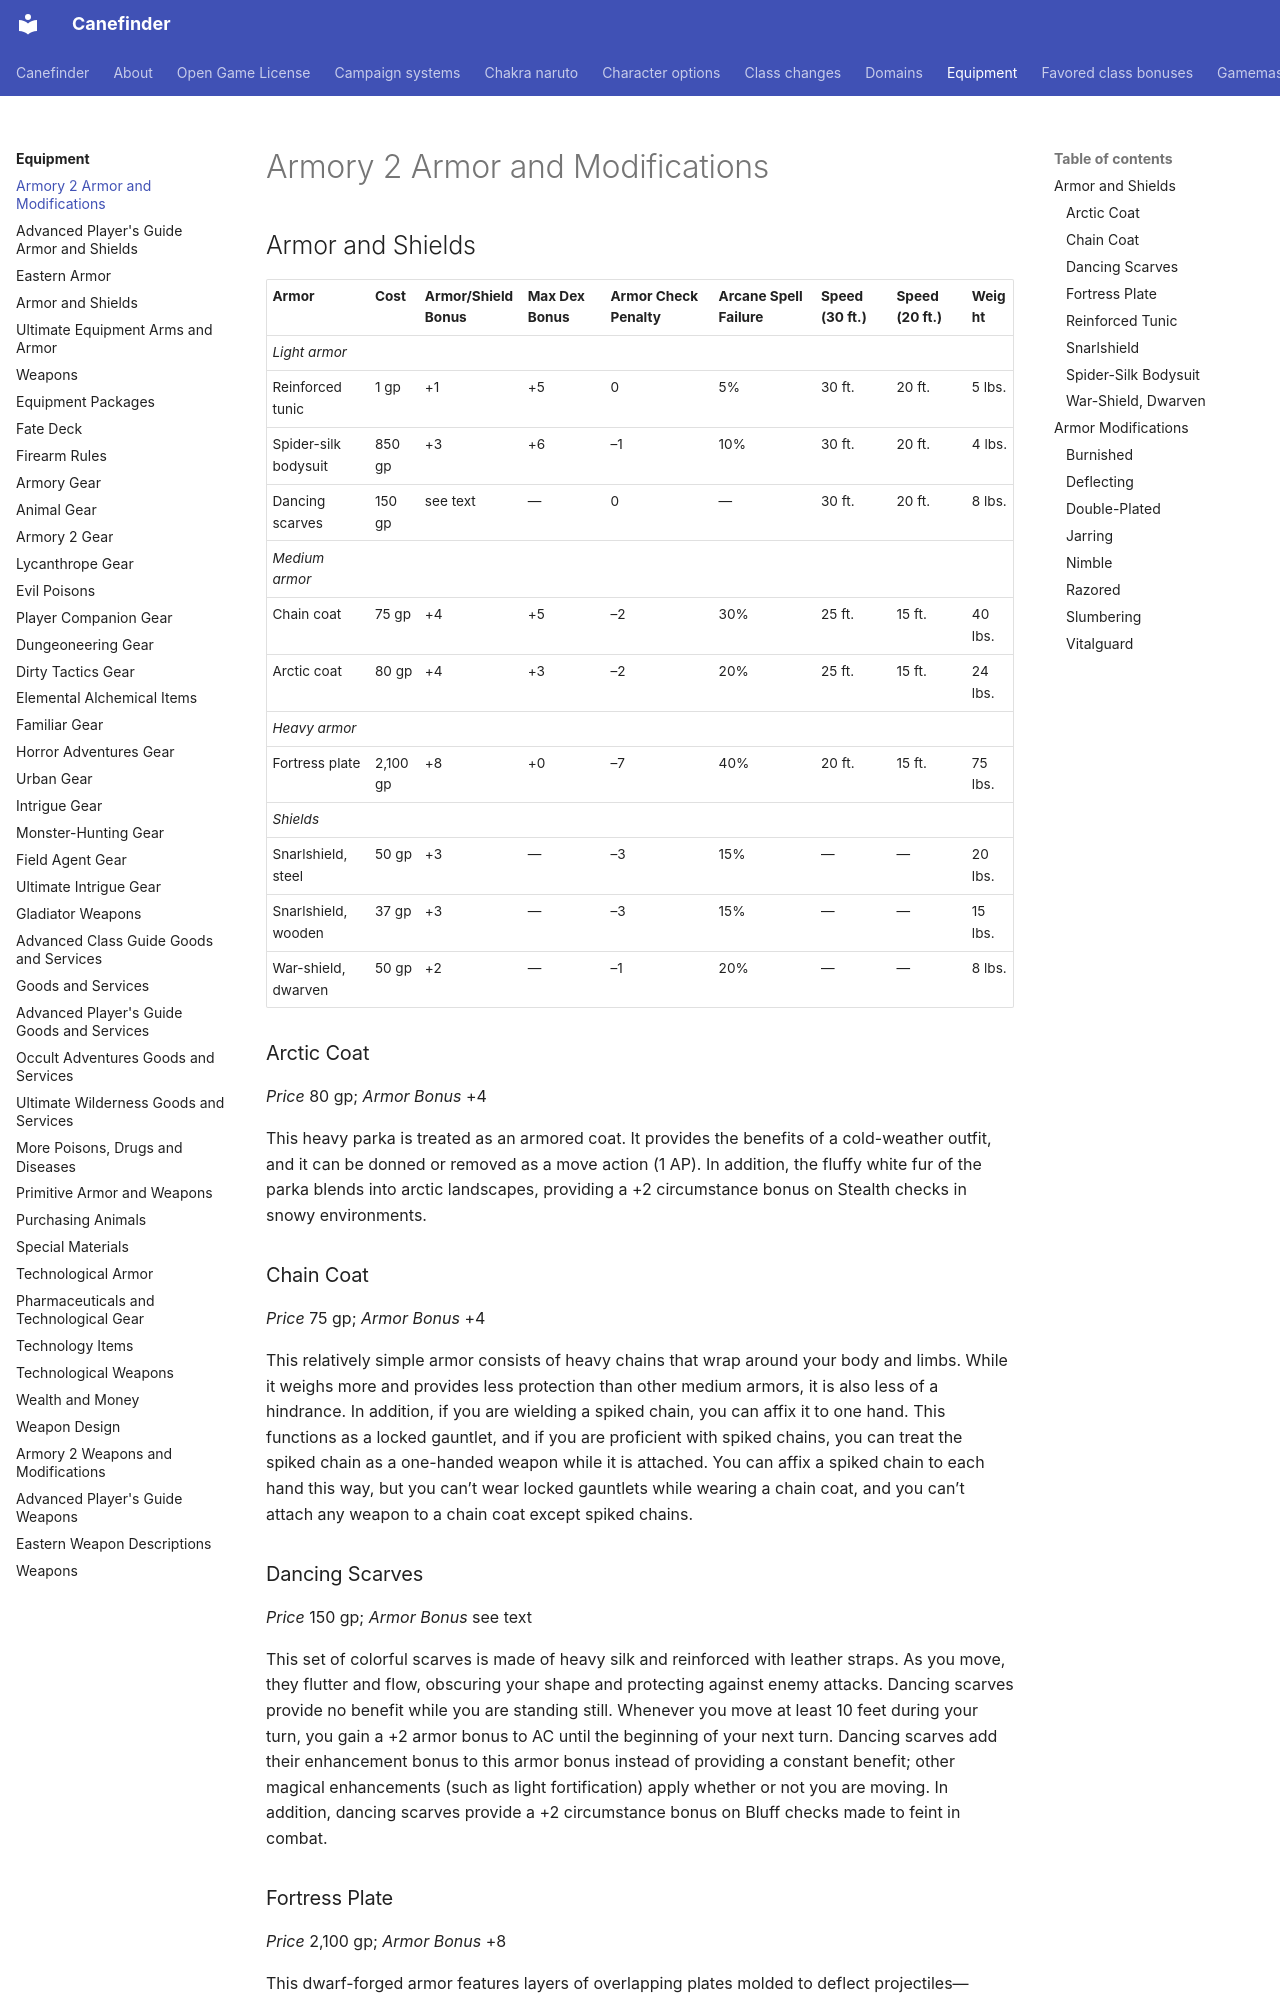

repository: canefinderhouserules/Canefinderhouserules · page: equipment/armor-aa2/index.html · generator: mkdocs

# Armory 2 Armor and Modifications

## Armor and Shields

| Armor | Cost | Armor/Shield Bonus | Max Dex Bonus | Armor Check Penalty | Arcane Spell Failure | Speed (30 ft.) | Speed (20 ft.) | Weight |
|---|---|---|---|---|---|---|---|---|
| *Light armor* | | | | | | | | |
| Reinforced tunic | 1 gp | +1 | +5 | 0 | 5% | 30 ft. | 20 ft. | 5 lbs. |
| Spider-silk bodysuit | 850 gp | +3 | +6 | –1 | 10% | 30 ft. | 20 ft. | 4 lbs. |
| Dancing scarves | 150 gp | see text | — | 0 | — | 30 ft. | 20 ft. | 8 lbs. |
| *Medium armor* | | | | | | | | |
| Chain coat | 75 gp | +4 | +5 | –2 | 30% | 25 ft. | 15 ft. | 40 lbs. |
| Arctic coat | 80 gp | +4 | +3 | –2 | 20% | 25 ft. | 15 ft. | 24 lbs. |
| *Heavy armor* | | | | | | | | |
| Fortress plate | 2,100 gp | +8 | +0 | –7 | 40% | 20 ft. | 15 ft. | 75 lbs. |
| *Shields* | | | | | | | | |
| Snarlshield, steel | 50 gp | +3 | — | –3 | 15% | — | — | 20 lbs. |
| Snarlshield, wooden | 37 gp | +3 | — | –3 | 15% | — | — | 15 lbs. |
| War-shield, dwarven | 50 gp | +2 | — | –1 | 20% | — | — | 8 lbs. |

### Arctic Coat

*Price* 80 gp; *Armor Bonus* +4

This heavy parka is treated as an armored coat. It provides the benefits of a cold-weather outfit, and it can be donned or removed as a move action (1 AP). In addition, the fluffy white fur of the parka blends into arctic landscapes, providing a +2 circumstance bonus on Stealth checks in snowy environments.

### Chain Coat

*Price* 75 gp; *Armor Bonus* +4

This relatively simple armor consists of heavy chains that wrap around your body and limbs. While it weighs more and provides less protection than other medium armors, it is also less of a hindrance. In addition, if you are wielding a spiked chain, you can affix it to one hand. This functions as a locked gauntlet, and if you are proficient with spiked chains, you can treat the spiked chain as a one-handed weapon while it is attached. You can affix a spiked chain to each hand this way, but you can’t wear locked gauntlets while wearing a chain coat, and you can’t attach any weapon to a chain coat except spiked chains.

### Dancing Scarves

*Price* 150 gp; *Armor Bonus* see text

This set of colorful scarves is made of heavy silk and reinforced with leather straps. As you move, they flutter and flow, obscuring your shape and protecting against enemy attacks. Dancing scarves provide no benefit while you are standing still. Whenever you move at least 10 feet during your turn, you gain a +2 armor bonus to AC until the beginning of your next turn. Dancing scarves add their enhancement bonus to this armor bonus instead of providing a constant benefit; other magical enhancements (such as light fortification) apply whether or not you are moving. In addition, dancing scarves provide a +2 circumstance bonus on Bluff checks made to feint in combat.
